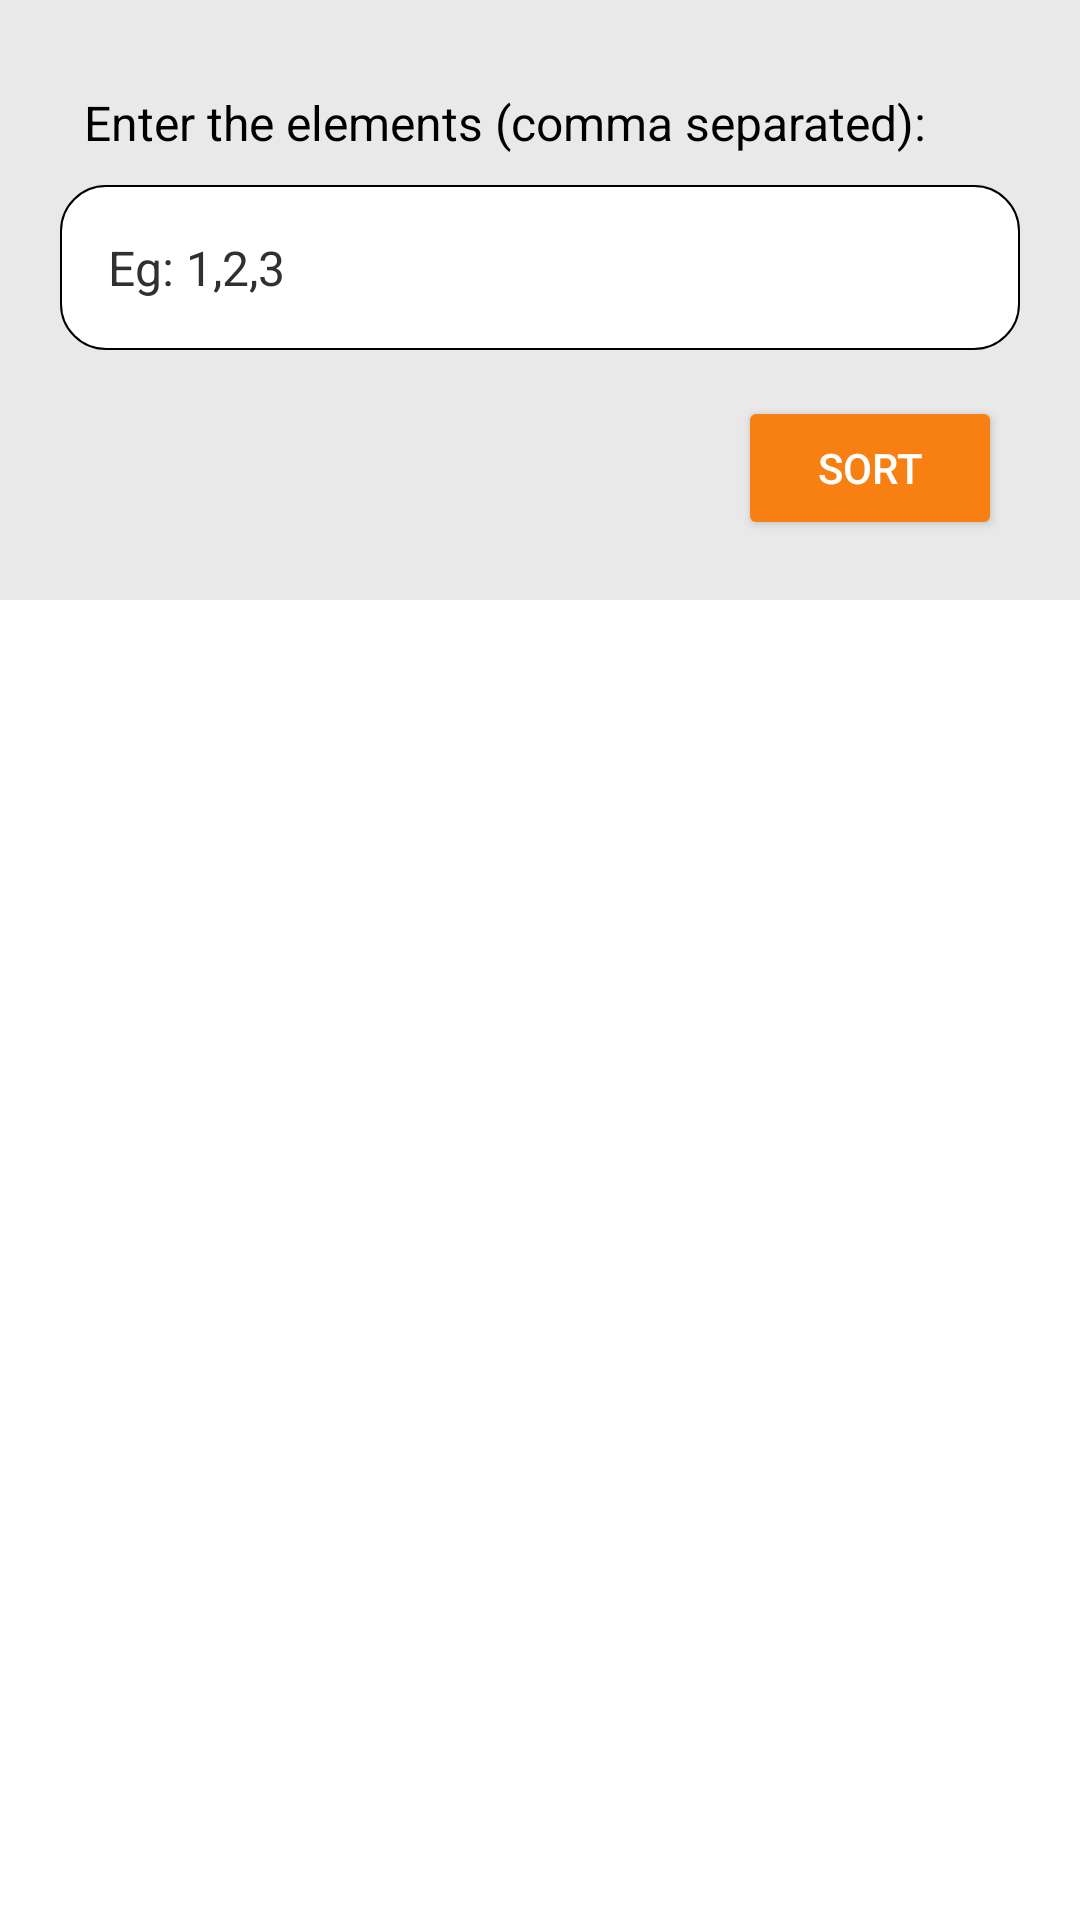

Produce the Android XML layout that renders to this screen, including the resource entries it uses.
<!-- AndroidManifest.xml: application theme Theme.AlgorithmVisualiser -->
<!-- res/layout/fragment_execution.xml -->
<?xml version="1.0" encoding="utf-8"?>
<androidx.constraintlayout.widget.ConstraintLayout xmlns:android="http://schemas.android.com/apk/res/android"
    xmlns:tools="http://schemas.android.com/tools"
    android:layout_width="match_parent"
    android:layout_height="match_parent"
    xmlns:app="http://schemas.android.com/apk/res-auto"
    tools:context=".algorithm.sorting.bubblesort.fragment.ExecutionFragment">

    <Button
        android:id="@+id/play_btn"
        android:layout_width="wrap_content"
        android:layout_height="wrap_content"
        app:layout_constraintEnd_toEndOf="parent"
        android:layout_marginBottom="20dp"
        android:layout_marginHorizontal="26dp"
        android:backgroundTint="@color/btm_bg"
        android:text="SORT"
        android:textColor="@color/white"
        app:layout_constraintBottom_toBottomOf="@id/layout1"
        />

    <androidx.constraintlayout.widget.ConstraintLayout
        android:id="@+id/layout1"
        android:layout_width="match_parent"
        android:layout_height="200dp"
        app:layout_constraintTop_toTopOf="parent"
        app:layout_constraintStart_toStartOf="parent"
        app:layout_constraintEnd_toEndOf="parent"
        android:background="#e9e9e9"
        >

        <TextView
            android:id="@+id/txtview2"
            android:layout_width="match_parent"
            android:layout_height="wrap_content"
            android:textSize="16sp"
            android:fontFamily="sans-serif"
            android:text="Enter the elements (comma separated):"
            app:layout_constraintTop_toTopOf="parent"
            app:layout_constraintStart_toStartOf="parent"
            app:layout_constraintEnd_toEndOf="parent"
            android:layout_marginHorizontal="28dp"
            android:layout_marginTop="30dp"
            android:textColor="@color/black"
            />

        <EditText
            android:id="@+id/asking2"
            android:layout_width="match_parent"
            android:layout_height="55dp"
            android:textSize="16sp"
            android:hint="Eg: 1,2,3"
            android:digits="0123456789,"
            android:inputType="numberDecimal"
            android:background="@drawable/edt_txt_bg"
            android:textColorHint="#303030"
            android:paddingHorizontal="16dp"
            android:layout_marginTop="10dp"
            android:layout_marginHorizontal="20dp"
            app:layout_constraintTop_toBottomOf="@+id/txtview2"
            app:layout_constraintStart_toStartOf="parent"
            app:layout_constraintEnd_toEndOf="parent"
            />


    </androidx.constraintlayout.widget.ConstraintLayout>

    <RelativeLayout
        android:id="@+id/layout2"
        android:layout_width="match_parent"
        android:layout_height="200dp"
        android:background="@color/white"
        app:layout_constraintTop_toBottomOf="@+id/layout1"
        app:layout_constraintStart_toStartOf="parent"
        app:layout_constraintEnd_toEndOf="parent"
        />

    <androidx.constraintlayout.widget.ConstraintLayout
        android:id="@+id/layout3"
        android:layout_width="match_parent"
        android:layout_height="0dp"
        app:layout_constraintTop_toBottomOf="@+id/layout2"
        app:layout_constraintBottom_toBottomOf="parent"
        app:layout_constraintStart_toStartOf="parent"
        app:layout_constraintEnd_toEndOf="parent"
        >

            <androidx.recyclerview.widget.RecyclerView
                android:id="@+id/log_chat"
                android:layout_width="match_parent"
                android:layout_height="0dp"
                android:text=""
                android:textSize="20sp"
                android:scrollbars="vertical"
                android:paddingHorizontal="10dp"
                android:paddingTop="5dp"
                android:textColor="@color/black"
                app:layout_constraintTop_toTopOf="parent"
                app:layout_constraintBottom_toBottomOf="parent"
                app:layout_constraintStart_toStartOf="parent"
                app:layout_constraintEnd_toEndOf="parent"
                />


    </androidx.constraintlayout.widget.ConstraintLayout>

</androidx.constraintlayout.widget.ConstraintLayout>
<!-- resources referenced by this layout -->
<resources>
  <color name="black">#FF000000</color>
  <color name="btm_bg">#F88013</color>
  <color name="white">#FFFFFFFF</color>
  <!-- drawable edt_txt_bg (drawable) -->
  <?xml version="1.0" encoding="utf-8"?>
  <shape  xmlns:android="http://schemas.android.com/apk/res/android"
      android:shape="rectangle" android:padding="10dp"
      >
  
      <solid
          android:color="@color/white"
          />
  
      <stroke
          android:color="@color/black"
          android:width="0.5dp"
          />
  
      <corners
          android:bottomRightRadius="15dp"
          android:bottomLeftRadius="15dp"
          android:topLeftRadius="15dp"
          android:topRightRadius="15dp" />
  </shape>
  <style name="Theme.AlgorithmVisualiser" parent="Theme.MaterialComponents.DayNight.NoActionBar">
          
          <item name="colorPrimary">@color/purple_500</item>
          <item name="colorPrimaryVariant">@color/purple_700</item>
          <item name="colorOnPrimary">@color/white</item>
          
          <item name="colorSecondary">@color/teal_200</item>
          <item name="colorSecondaryVariant">@color/teal_700</item>
          <item name="colorOnSecondary">@color/black</item>
          
          <item name="android:statusBarColor" tools:targetApi="l">?attr/colorPrimaryVariant</item>
          
      </style>
  <color name="purple_500">#FF6200EE</color>
  <color name="purple_700">#FF3700B3</color>
  <color name="teal_200">#FF03DAC5</color>
  <color name="teal_700">#FF018786</color>
</resources>
